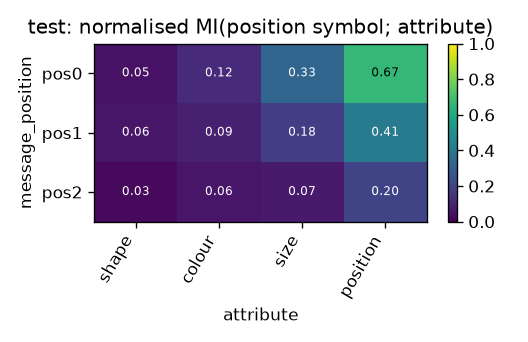

Source data for this figure (header and first rows):
message_position, shape, colour, size, position
pos0, 0.04895, 0.1213, 0.3267, 0.6655
pos1, 0.06064, 0.0875, 0.1828, 0.41
pos2, 0.02587, 0.06228, 0.07141, 0.2035
